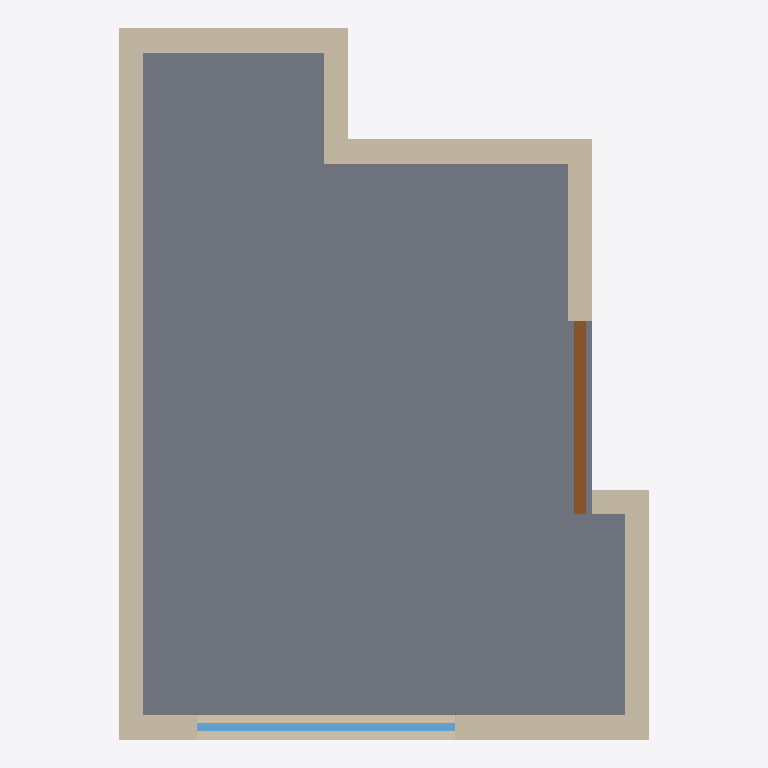
Plan cut of the same IFC building model at storey 'Default storey' (level 0.00 m, cut at 1.40 m), seen from above with north up, elements coloured by IFC class: 8 walls (beige), 1 slab (grey), 1 door (brown), 1 window (light blue). Cut surfaces are drawn darker.
Extent 3.2 m × 4.4 m × 3.7 m (x, y, z). Storeys (1): Default storey at 0.00 m. Elements (32): 13 IfcFlowSegment, 8 IfcWall, 7 IfcFlowFitting, 2 IfcSlab, 1 IfcDoor, 1 IfcWindow.

HEADER;
FILE_DESCRIPTION((''),'2;1');
FILE_NAME('Name','2022-03-14T17:30:05',(''),(''),'Processor version 5.1.0.0','Originating System','');
FILE_SCHEMA(('IFC4'));
ENDSEC;
DATA;
#1=IFCPROJECT('0k4nTczpPB$R5P8sK71v8P',#2,'Model',$,$,$,$,(#19,#22),#7);
#23=IFCBUILDING('1Opt57s3n2Pv7p2H2wmH7Z',#2,'Building',$,$,#24,$,$,.ELEMENT.,$,$,$);
#28=IFCBUILDINGSTOREY('28SGLR4858k9E_M0FQbzKp',#2,'Default storey',$,$,$,$,$,$,0.0);
#395=IFCSLAB('08FaMJh9j3UeJBsKItOmSZ',#2,$,$,$,#24,#396,$,$);
#55=IFCWALL('3NwkO4Pxr0WRwD2LweNIo$',#2,$,$,$,#24,#56,'1',.NOTDEFINED.);
#88=IFCWALL('2K032zcETBwh12rOL0Kz2S',#2,$,$,$,#24,#89,'2',.NOTDEFINED.);
#187=IFCWALL('3gpdzJ3Mn1KAOZVrML7Sd9',#2,$,$,$,#24,#188,'5',.NOTDEFINED.);
#154=IFCWALL('0XgkphonH90wzMfTjfLTMJ',#2,$,$,$,#24,#155,'4',.NOTDEFINED.);
#286=IFCWALL('1p4mFU5YX1FffgUCgwVOkS',#2,$,$,$,#24,#287,'8',.NOTDEFINED.);
#121=IFCWALL('3tWSkl$Ab6RAlJ4KxkJ_Ly',#2,$,$,$,#24,#122,'3',.NOTDEFINED.);
#357=IFCDOOR('3yzTGSndnFgRW$N3FR_cGP',#2,$,$,$,#24,#358,$,$,$,.NOTDEFINED.,$,$);
#220=IFCWALL('14M5ujx8DATv5gIPkI7D30',#2,$,$,$,#24,#221,'6',.NOTDEFINED.);
#319=IFCWINDOW('3YXBD17jr5MO$hIuGCdfv8',#2,$,$,$,#24,#320,$,$,$,.NOTDEFINED.,$,$);
#253=IFCWALL('2Dmxn1WYP9nvdz_j7CU$Zk',#2,$,$,$,#24,#254,'7',.NOTDEFINED.);
ENDSEC;